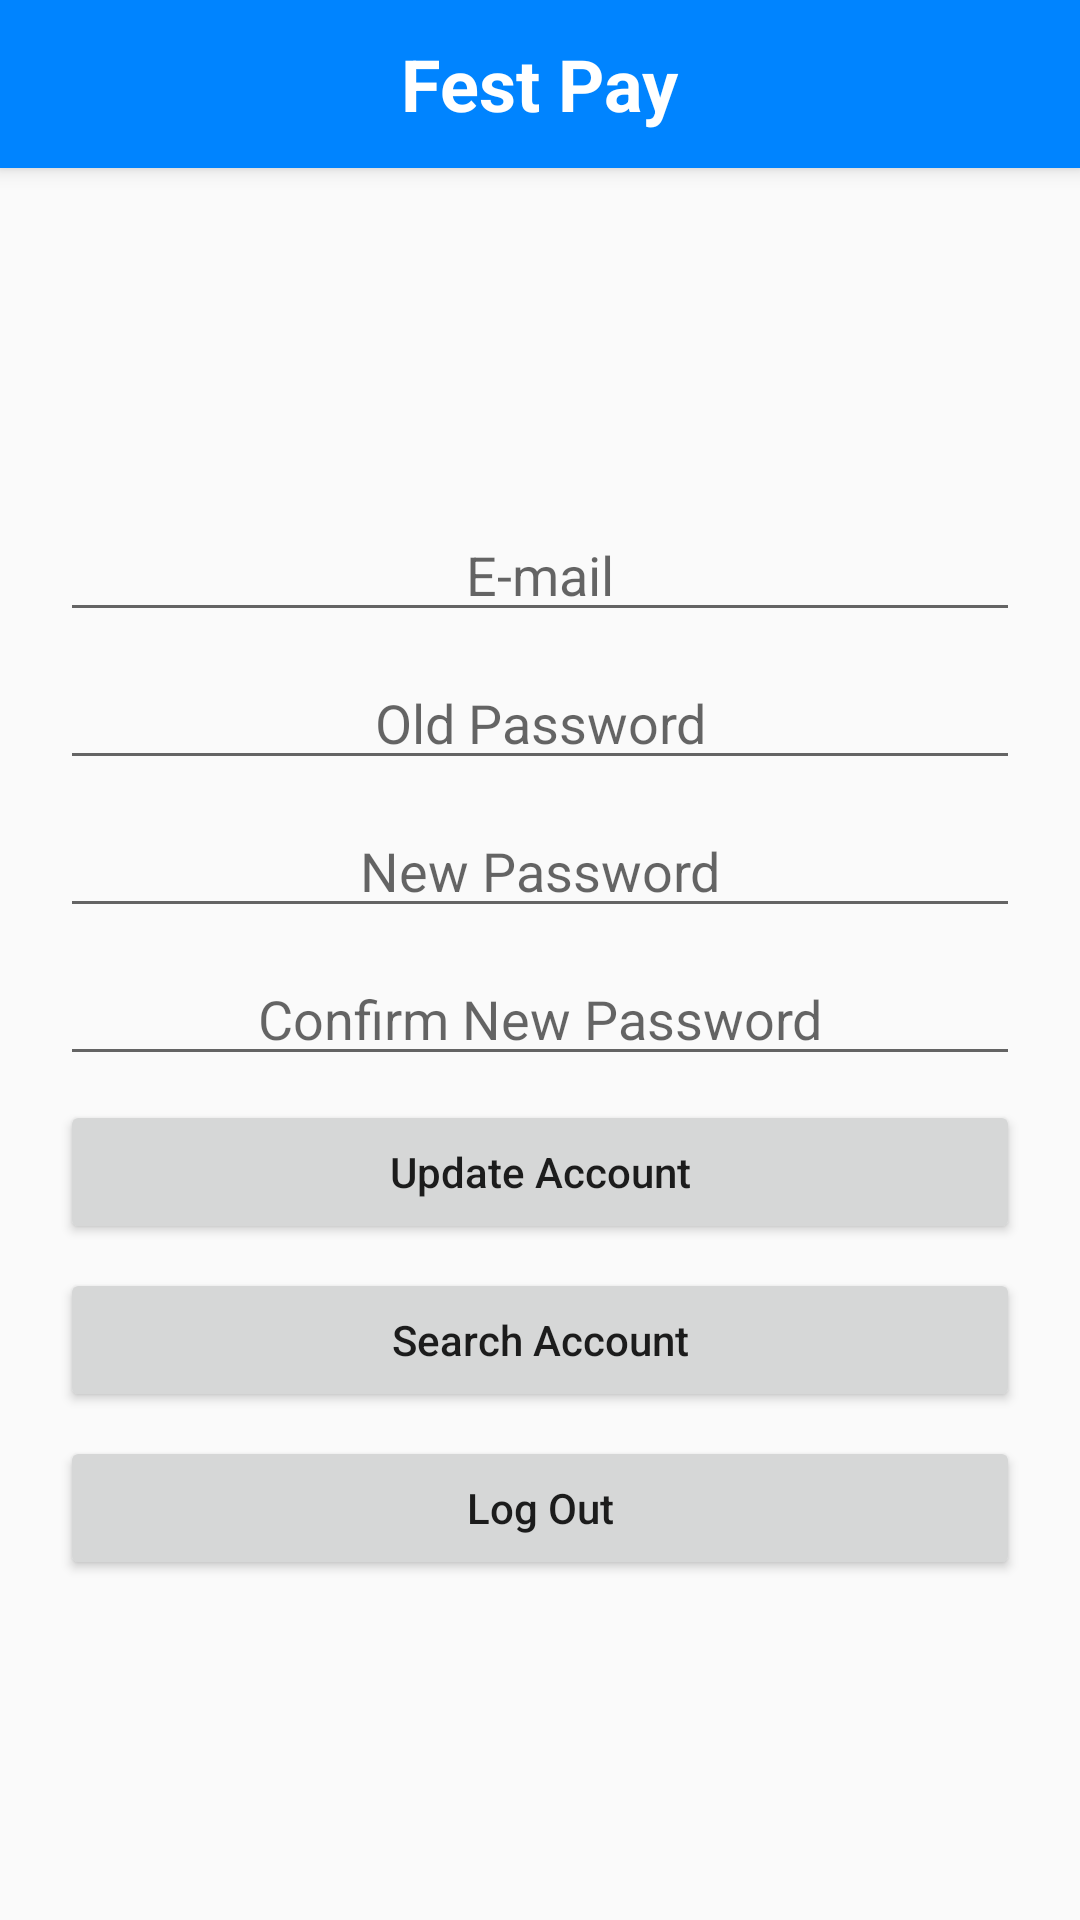

Layout XML and referenced resources for this Android screen:
<!-- AndroidManifest.xml: application theme AppTheme -->
<!-- res/layout/activity_main.xml -->
<?xml version="1.0" encoding="utf-8"?>
<LinearLayout xmlns:android="http://schemas.android.com/apk/res/android"
    xmlns:tools="http://schemas.android.com/tools"
    android:layout_width="match_parent"
    android:layout_height="match_parent"
    android:orientation="vertical"
    tools:context="com.javaconsumers.festpay.activity.MainActivity">

    <RelativeLayout
        android:layout_width="match_parent"
        android:layout_height="56dp"
        android:background="@color/colorPrimary"
        android:elevation="4dp">

        <TextView
            android:layout_width="wrap_content"
            android:layout_height="wrap_content"
            android:layout_centerInParent="true"
            android:text="@string/app_name"
            android:textColor="@color/colorAccent"
            android:textSize="24sp"
            android:textStyle="bold" />

    </RelativeLayout>

    <LinearLayout
        android:layout_width="match_parent"
        android:layout_height="match_parent"
        android:gravity="center"
        android:orientation="vertical"
        android:padding="16dp">

        <LinearLayout
            android:id="@+id/layout_update"
            android:layout_width="match_parent"
            android:layout_height="wrap_content"
            android:gravity="center_horizontal"
            android:orientation="vertical">

            <EditText
                android:id="@+id/edit_current_email"
                android:layout_width="match_parent"
                android:layout_height="wrap_content"
                android:layout_margin="4dp"
                android:gravity="center"
                android:hint="@string/login_email"
                android:inputType="textEmailAddress"
                android:textColor="@color/colorPrimary" />

            <EditText
                android:id="@+id/edit_old_password"
                android:layout_width="match_parent"
                android:layout_height="wrap_content"
                android:layout_margin="4dp"
                android:gravity="center"
                android:hint="@string/old_password"
                android:inputType="textPassword"
                android:textColor="@color/colorPrimary" />

            <EditText
                android:id="@+id/edit_new_password"
                android:layout_width="match_parent"
                android:layout_height="wrap_content"
                android:layout_margin="4dp"
                android:gravity="center"
                android:hint="@string/new_password"
                android:inputType="textPassword"
                android:textColor="@color/colorPrimary" />

            <EditText
                android:id="@+id/edit_new_password_confirm"
                android:layout_width="match_parent"
                android:layout_height="wrap_content"
                android:layout_margin="4dp"
                android:gravity="center"
                android:hint="@string/new_password_confirm"
                android:inputType="textPassword"
                android:textColor="@color/colorPrimary" />

            <Button
                android:id="@+id/button_update_account"
                android:layout_width="match_parent"
                android:layout_height="wrap_content"
                android:layout_margin="4dp"
                android:text="@string/update_account"
                android:textAllCaps="false" />

            <Button
                android:id="@+id/button_search_account"
                android:layout_width="match_parent"
                android:layout_height="wrap_content"
                android:layout_margin="4dp"
                android:text="@string/search_account"
                android:textAllCaps="false" />

            <Button
                android:id="@+id/button_logout"
                android:layout_width="match_parent"
                android:layout_height="wrap_content"
                android:layout_margin="4dp"
                android:text="@string/logout"
                android:textAllCaps="false" />

        </LinearLayout>

        <ScrollView
            android:id="@+id/layout_search"
            android:layout_width="match_parent"
            android:layout_height="match_parent"
            android:visibility="gone">

            <LinearLayout
                android:layout_width="match_parent"
                android:layout_height="wrap_content"
                android:gravity="center_horizontal"
                android:orientation="vertical">

                <EditText
                    android:id="@+id/edit_search_email"
                    android:layout_width="match_parent"
                    android:layout_height="wrap_content"
                    android:layout_margin="4dp"
                    android:gravity="center"
                    android:hint="@string/login_email"
                    android:inputType="textEmailAddress"
                    android:textColor="@color/colorPrimary" />

                <TextView
                    android:id="@+id/text_search_result"
                    android:layout_width="match_parent"
                    android:layout_height="wrap_content"
                    android:layout_margin="4dp"
                    android:gravity="center_vertical" />

                <Button
                    android:id="@+id/button_search"
                    android:layout_width="match_parent"
                    android:layout_height="wrap_content"
                    android:layout_margin="4dp"
                    android:text="@string/search"
                    android:textAllCaps="false" />

                <Button
                    android:id="@+id/button_search_cancel"
                    android:layout_width="match_parent"
                    android:layout_height="wrap_content"
                    android:layout_margin="4dp"
                    android:text="@string/cancel"
                    android:textAllCaps="false" />

            </LinearLayout>

        </ScrollView>

    </LinearLayout>

</LinearLayout>
<!-- resources referenced by this layout -->
<resources>
  <color name="colorAccent">#FFFFFF</color>
  <color name="colorPrimary">#0084FF</color>
  <string name="app_name">Fest Pay</string>
  <string name="cancel">Cancel</string>
  <string name="login_email">E-mail</string>
  <string name="logout">Log Out</string>
  <string name="new_password">New Password</string>
  <string name="new_password_confirm">Confirm New Password</string>
  <string name="old_password">Old Password</string>
  <string name="search">Search</string>
  <string name="search_account">Search Account</string>
  <string name="update_account">Update Account</string>
  <style name="AppTheme" parent="Theme.AppCompat.Light.DarkActionBar">
          
          <item name="colorPrimary">@color/colorLightBlue</item>
          <item name="colorPrimaryDark">@color/colorLightGreen</item>
          <item name="colorAccent">@color/colorRed</item>
          <item name="windowActionBar">false</item>
          <item name="windowNoTitle">true</item>
      </style>
</resources>
